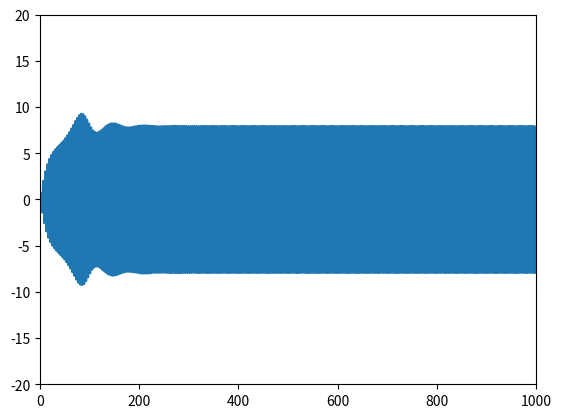

Reproduce this figure in Python.
import numpy as np
from scipy.integrate import odeint
from numpy import sin, cos, pi, array
import matplotlib.pyplot as plt


def deriv(z, t): # pass in initial conditions, time interval 

    x,dxdt = z # initial conditions 
    wext = 1.54
    dx2dt2 = -(2*x + 0.01*x**3) - 0.05*dxdt + np.sin(wext * t)

    return np.array([dxdt, dx2dt2])


init = array([0, 0])
time = np.linspace(0.0, 1000, 1000*10)
sol = odeint(deriv, init, time)

print(sol.shape)

plt.xlim([0, 1000])
plt.ylim([-20, 20])
plt.plot(time, sol[:, 0], label='hi')
plt.show()

